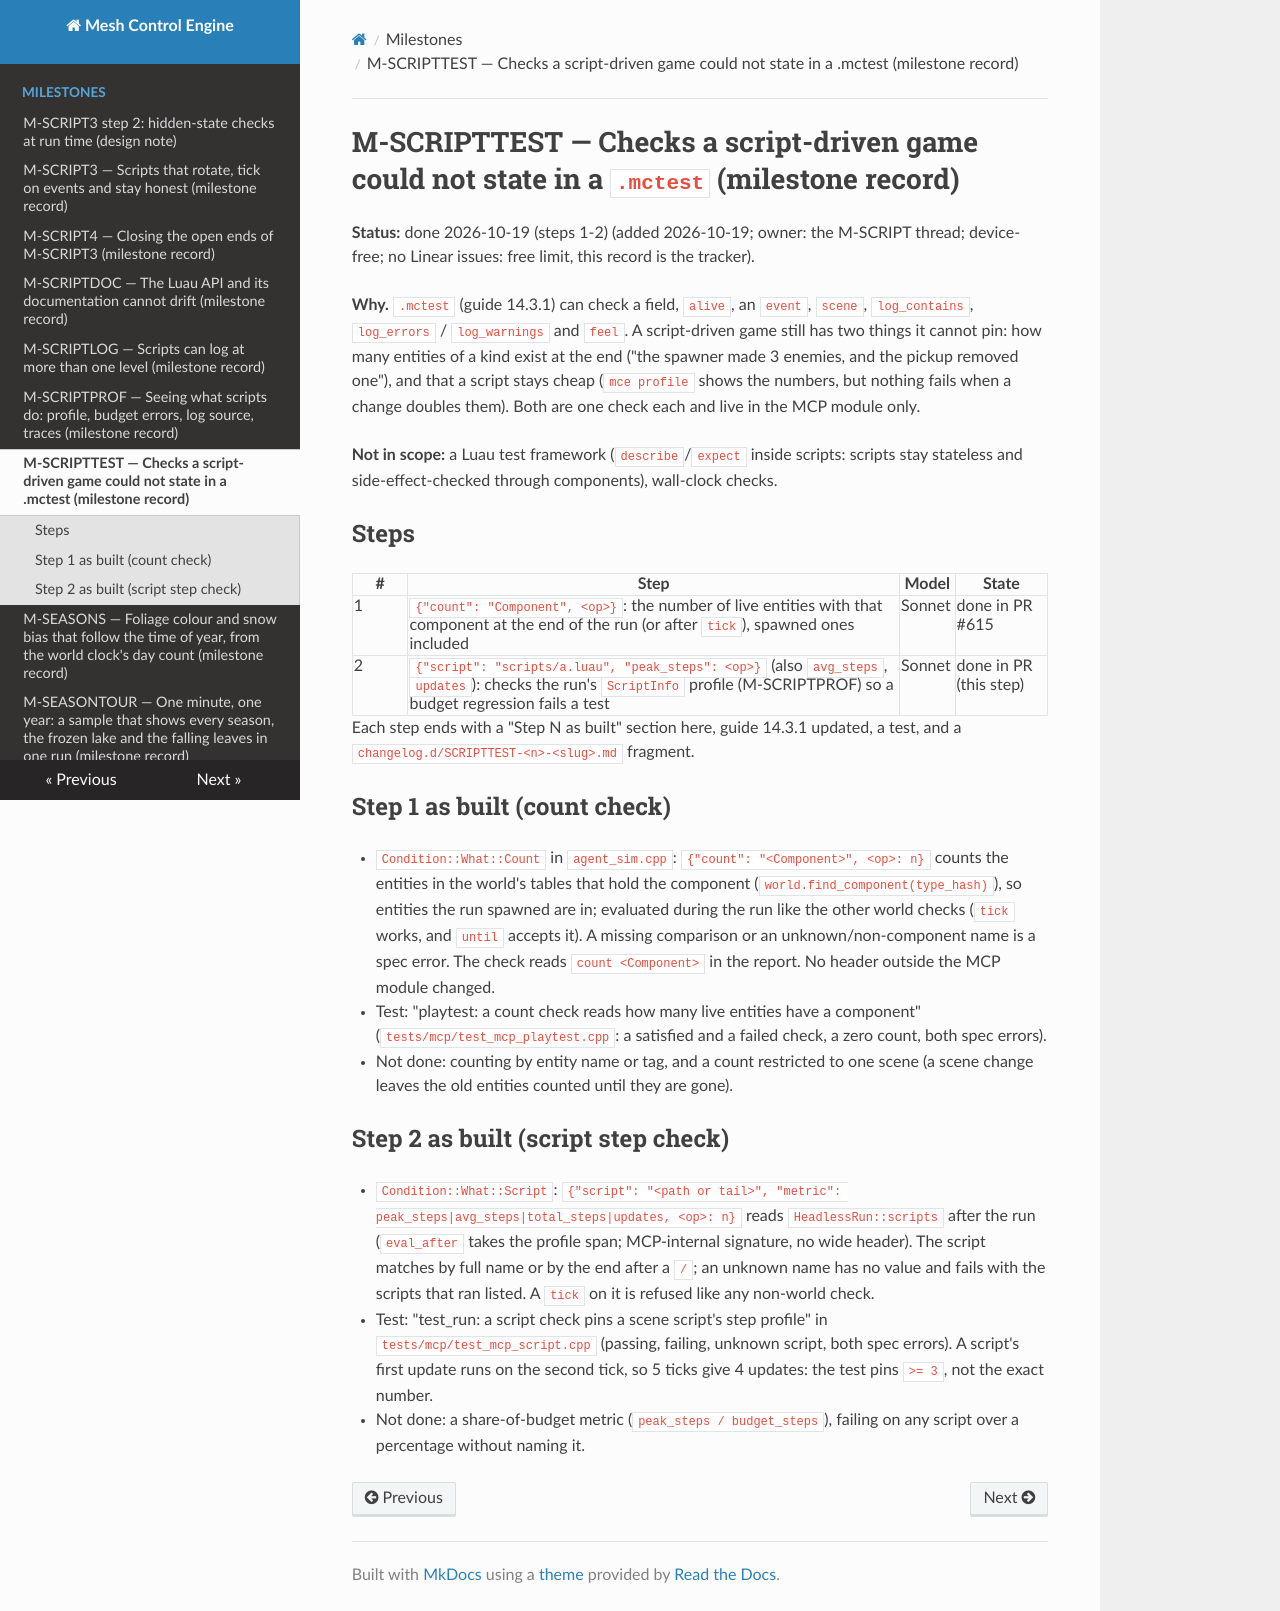

repository: sberkan09/mesh_control_engine · page: milestones/M-SCRIPTTEST/index.html · generator: mkdocs

# M-SCRIPTTEST — Checks a script-driven game could not state in a `.mctest` (milestone record)

**Status:** done 2026-10-19 (steps 1-2) (added 2026-10-19; owner: the M-SCRIPT thread; device-free; no Linear issues: free limit, this record is the tracker).

**Why.** `.mctest` (guide 14.3.1) can check a field, `alive`, an `event`, `scene`, `log_contains`, `log_errors` / `log_warnings` and `feel`. A script-driven game still has
two things it cannot pin: how many entities of a kind exist at the end ("the spawner made 3 enemies, and the pickup removed one"), and that a script stays cheap
(`mce profile` shows the numbers, but nothing fails when a change doubles them). Both are one check each and live in the MCP module only.

**Not in scope:** a Luau test framework (`describe`/`expect` inside scripts: scripts stay stateless and side-effect-checked through components), wall-clock checks.

## Steps

| # | Step | Model | State |
|---|---|---|---|
| 1 | `{"count": "Component", <op>}`: the number of live entities with that component at the end of the run (or after `tick`), spawned ones included | Sonnet | done in PR #615 |
| 2 | `{"script": "scripts/a.luau", "peak_steps": <op>}` (also `avg_steps`, `updates`): checks the run's `ScriptInfo` profile (M-SCRIPTPROF) so a budget regression fails a test | Sonnet | done in PR (this step) |

Each step ends with a "Step N as built" section here, guide 14.3.1 updated, a test, and a `changelog.d/SCRIPTTEST-<n>-<slug>.md` fragment.

## Step 1 as built (count check)

- `Condition::What::Count` in `agent_sim.cpp`: `{"count": "<Component>", <op>: n}` counts the entities in the world's tables that hold the component (`world.find_component(type_hash)`), so entities the run
  spawned are in; evaluated during the run like the other world checks (`tick` works, and `until` accepts it). A missing comparison or an unknown/non-component name is a spec error.
  The check reads `count <Component>` in the report. No header outside the MCP module changed.
- Test: "playtest: a count check reads how many live entities have a component" (`tests/mcp/test_mcp_playtest.cpp`: a satisfied and a failed check, a zero count, both spec errors).
- Not done: counting by entity name or tag, and a count restricted to one scene (a scene change leaves the old entities counted until they are gone).

## Step 2 as built (script step check)

- `Condition::What::Script`: `{"script": "<path or tail>", "metric": peak_steps|avg_steps|total_steps|updates, <op>: n}` reads `HeadlessRun::scripts` after the run (`eval_after` takes the profile span; MCP-internal
  signature, no wide header). The script matches by full name or by the end after a `/`; an unknown name has no value and fails with the scripts that ran listed. A `tick` on it is refused like any non-world check.
- Test: "test_run: a script check pins a scene script's step profile" in `tests/mcp/test_mcp_script.cpp` (passing, failing, unknown script, both spec errors). A script's first update runs on the
  second tick, so 5 ticks give 4 updates: the test pins `>= 3`, not the exact number.
- Not done: a share-of-budget metric (`peak_steps / budget_steps`), failing on any script over a percentage without naming it.
